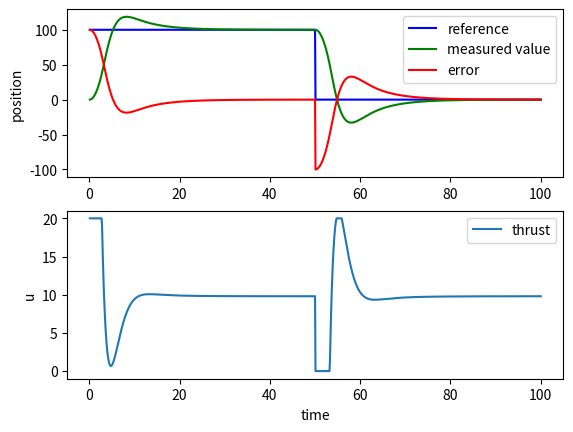

This figure's Python source:
import numpy as np
import matplotlib.pyplot as plt

class PID(object):
    def __init__(self, KP: float, KI: float, KD: float):
        """
        """
        self.kp = KP
        self.ki = KI
        self.kd = KD
        self.prev_error = 0
        self.prev_time = 0
        self.integral_error = 0
        self.max_u = 20
        # plotting
        self.time_arr = np.array([])
        self.kpe_arr = np.array([])
        self.kie_arr = np.array([])
        self.kde_arr = np.array([])
        self.r_arr = np.array([])
        self.e_arr = np.array([])
        self.u_arr = np.array([])
        self.y_arr = np.array([])
    
    def controller(self, time:float, reference: float, measured_value: float) -> float:
        """
        input: reference and measured value -> controller -> output: u
        """
        time_step = time - self.prev_time
        error = reference - measured_value
        proportional_error = error
        self.integral_error = self.integral_error + error * time_step
        derivative_error = (error - self.prev_error) / time_step
        u_output = self.kp * proportional_error + self.ki * self.integral_error + self.kd * derivative_error
        if u_output > self.max_u:
            u_output = self.max_u
        elif u_output < 0:
            u_output = 0
        self.prev_error = error
        self.prev_time = time
        print(f'r:{reference}, y:{measured_value}, e:{error} '
              f'u:{u_output}')
        # plotting
        self.time_arr = np.append(self.time_arr, time)
        self.kpe_arr = np.append(self.kpe_arr, self.kp * proportional_error)
        self.kie_arr = np.append(self.kie_arr, self.ki * self.integral_error)
        self.kde_arr = np.append(self.kde_arr, self.kd * derivative_error)
        self.r_arr = np.append(self.r_arr, reference)
        self.e_arr = np.append(self.e_arr, error)
        self.u_arr = np.append(self.u_arr, u_output)
        self.y_arr = np.append(self.y_arr, measured_value)
        
        return u_output
    
    def graph(self):
        plt.figure(1)
        plt.subplot(2, 1, 1)
        plt.plot(self.time_arr, self.r_arr, 'b', label='reference')
        plt.plot(self.time_arr, self.y_arr, 'g', label='measured value')
        plt.plot(self.time_arr, self.e_arr, 'r', label='error')
        plt.ylabel('position')
        plt.legend()
        plt.subplot(2, 1, 2)
        plt.plot(self.time_arr, self.u_arr, label='thrust')
        plt.ylabel('u')
        plt.xlabel('time')
        plt.legend()
        plt.show()
        
class Model(object):
    def __init__(self, G: float, MASS: float):
        self.g = G
        self.mass = MASS
        self.prev_time = 0
        self.pos = 0
        self.vel = 0
        # self.acc = 0
        # plotting
        self.time_arr = np.array([])
        self.pos_arr = np.array([])
        self.vel_arr = np.array([])
        self.acc_arr = np.array([])
    
    def excite(self, time: float, thrust: float) -> float:
        """
        a=F/m
        """
        time_step = time - self.prev_time
        acc = self.g + thrust / self.mass
        self.vel = self.vel + acc*time_step
        self.pos = self.pos + self.vel*time_step
        self.prev_time = time
        # plotting
        self.time_arr = np.append(self.time_arr, time)
        self.pos_arr = np.append(self.pos_arr, self.pos)
        self.vel_arr = np.append(self.vel_arr, self.vel)
        self.acc_arr = np.append(self.acc_arr, acc)
        
        return self.pos
    
    def graph(self):
        plt.figure(2)
        plt.subplot(3, 1, 1)
        plt.plot(self.time_arr, self.pos_arr, label='position')
        plt.ylabel('position')
        plt.subplot(3, 1, 2)
        plt.plot(self.time_arr, self.vel_arr, label='velocity')
        plt.ylabel('velocity')
        plt.subplot(3, 1, 3)
        plt.plot(self.time_arr, self.acc_arr, label='acceleration')
        plt.ylabel('acceleration')
        plt.xlabel('time')
        plt.show()
    
    def get_pos(self):
        return self.pos

if __name__ == '__main__':
    # constants
    # KP = 0.6
    # KI = 0.07
    # KD = 1.275
    # KP = 1
    # KI = 0
    # KD = 0
    KU = 1  # gain to get y to have stable oscillation
    TU = 25.7 - 8.8  # time oscillation of 1 period
    KP = 0.6*KU
    KI = 1.2*KU/TU
    KD = 3/40*KU*TU
    TIME_STEP = 0.1
    # input reference array
    TIME = np.arange(0+TIME_STEP, 100+TIME_STEP, TIME_STEP)
    # REFERENCE = 100 * np.ones(len(TIME))  # constant 100
    REFERENCE = 100 * np.append(np.ones(len(TIME)//2), np.zeros(len(TIME)//2))  # constant 100 then 0
    # REFERENCE = 100 * np.sin(TIME)  # sine wave
    print(len(REFERENCE))
    # instantiate
    mypid = PID(KP, KI, KD)
    mymodel = Model(-9.8, 1)
    # loop
    for i in range(len(TIME)):
        t = TIME[i]
        r = REFERENCE[i]
        u = mypid.controller(t, r, mymodel.get_pos())
        y = mymodel.excite(t, u)
    # plotting
    mypid.graph()
    # mymodel.graph()
